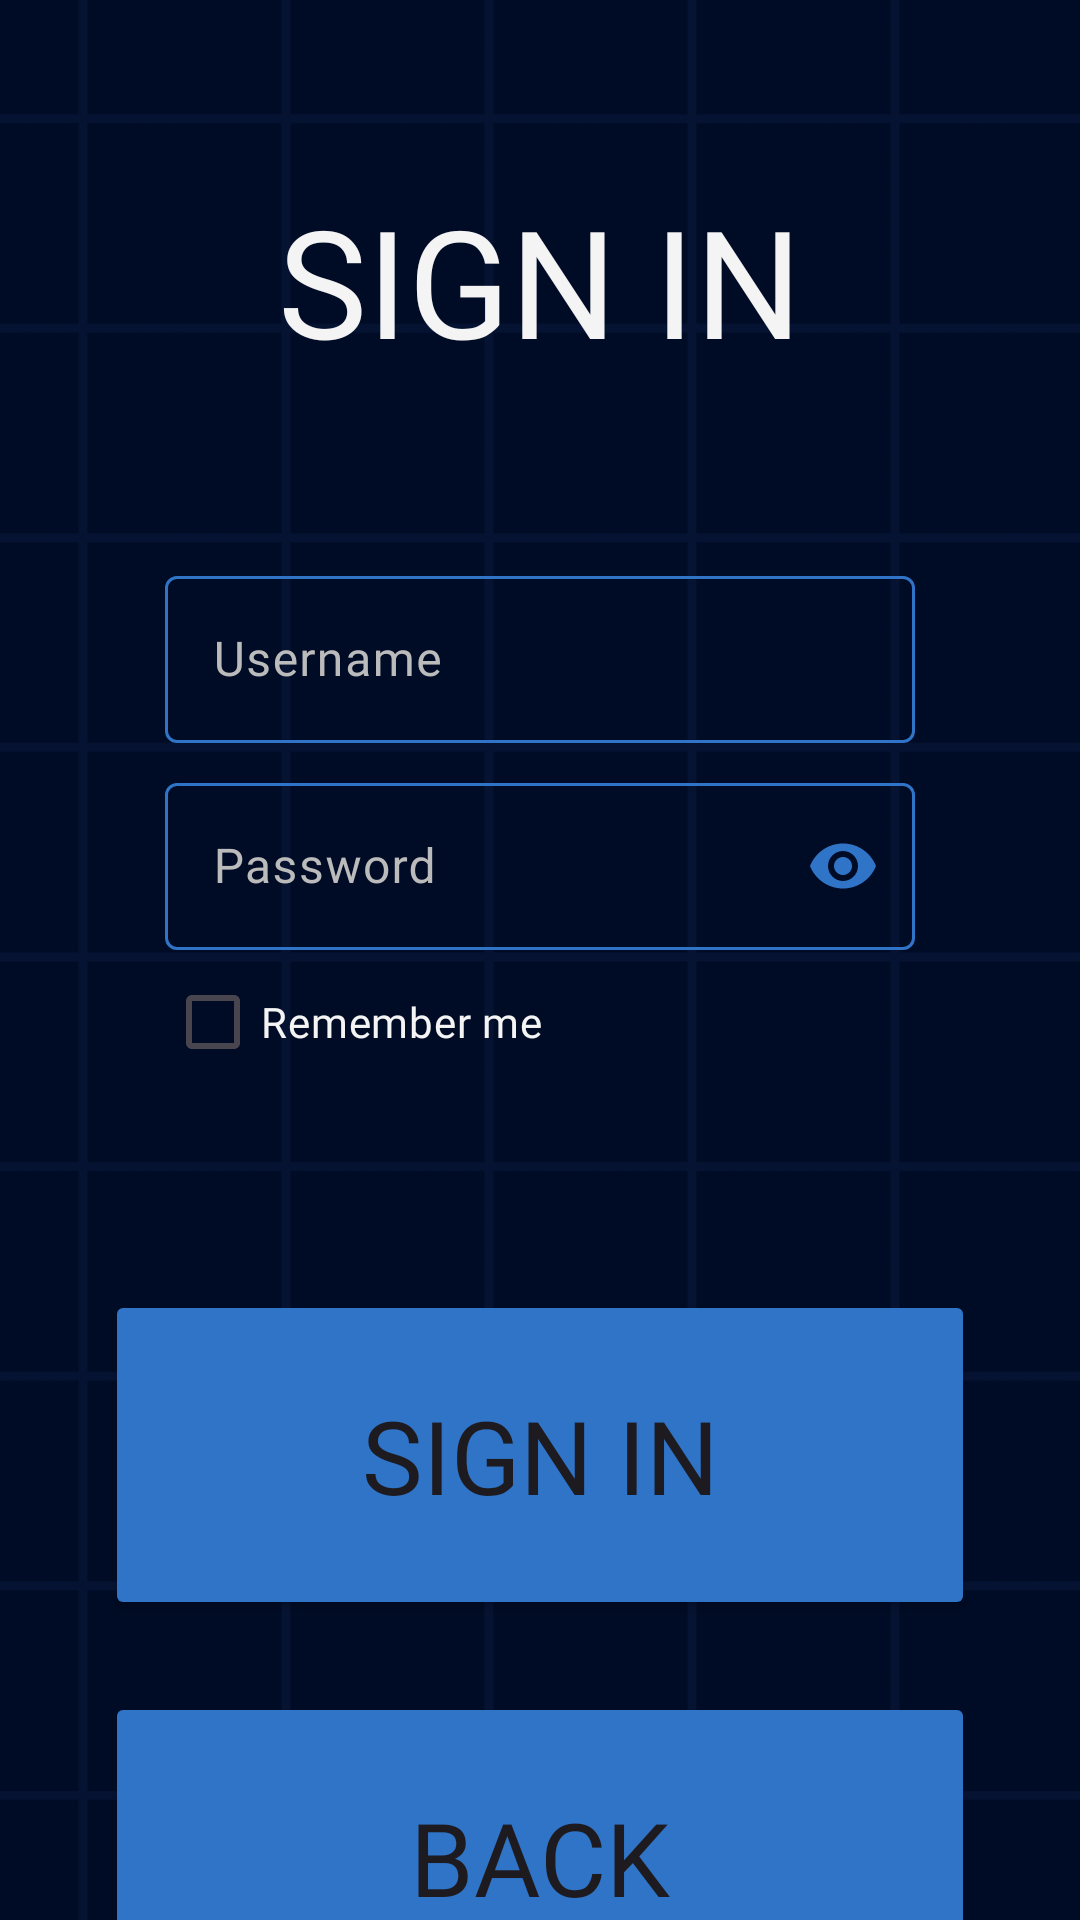

This screen was rendered from an Android layout file. Write that file and the resources it references.
<!-- AndroidManifest.xml: application theme Theme.UTTT -->
<!-- res/layout/activity_login.xml -->
<?xml version="1.0" encoding="utf-8"?>
<androidx.constraintlayout.widget.ConstraintLayout xmlns:android="http://schemas.android.com/apk/res/android"
	xmlns:app="http://schemas.android.com/apk/res-auto"
	xmlns:tools="http://schemas.android.com/tools"
	android:id="@+id/main"
	android:layout_width="match_parent"
	android:layout_height="match_parent"
	tools:context=".ACTIVITIES.LoginActivity">

	<ImageView
		android:id="@+id/ivBackground"
		android:layout_width="0dp"
		android:layout_height="0dp"
		android:alpha="1"
		android:importantForAccessibility="no"
		android:scaleType="centerCrop"
		android:scaleX="1.3"
		android:scaleY="1.3"
		android:src="@drawable/background"
		android:tintMode="multiply"
		app:layout_constraintBottom_toBottomOf="parent"
		app:layout_constraintEnd_toEndOf="parent"
		app:layout_constraintHorizontal_bias="0.0"
		app:layout_constraintStart_toStartOf="parent"
		app:layout_constraintTop_toTopOf="parent"
		app:layout_constraintVertical_bias="0.0"
		app:tint="#1F2E4D"
		tools:ignore="RtlSymmetry" />

	<TextView
		android:id="@+id/tvTitle"
		android:layout_width="wrap_content"
		android:layout_height="wrap_content"
		android:layout_marginTop="60dp"
		android:fontFamily="@font/montserrat_semibold"
		android:text="@string/sign_in"
		android:textColor="@color/textColor"
		android:textSize="50sp"
		app:layout_constraintEnd_toEndOf="parent"
		app:layout_constraintStart_toStartOf="parent"
		app:layout_constraintTop_toTopOf="parent" />


	<com.google.android.material.textfield.TextInputLayout
		android:id="@+id/tilUsername"
		android:layout_width="250dp"
		android:layout_height="wrap_content"
		android:layout_marginTop="60dp"
		android:hint="@string/username"
		android:textColorHint="@color/hintTextColor"
		app:boxStrokeColor="@color/colorPrimary"
		app:cursorColor="@color/textColor"
		app:hintTextColor="@color/colorPrimary"
		app:layout_constraintEnd_toEndOf="parent"
		app:layout_constraintStart_toStartOf="parent"
		app:layout_constraintTop_toBottomOf="@+id/tvTitle">

		<com.google.android.material.textfield.TextInputEditText
			android:id="@+id/etUsername"
			android:layout_width="match_parent"
			android:layout_height="match_parent"
			android:autofillHints="username"
			android:fontFamily="@font/montserrat_medium"
			android:inputType="text"
			android:textColor="@color/textColor"
			android:textColorHint="#1E88E5" />

	</com.google.android.material.textfield.TextInputLayout>


	<com.google.android.material.textfield.TextInputLayout
		android:id="@+id/tilPassword"
		android:layout_width="0dp"
		android:layout_height="wrap_content"
		android:layout_marginTop="8dp"
		android:hint="@string/password"
		android:textColorHint="@color/hintTextColor"
		app:boxStrokeColor="@color/colorPrimary"
		app:cursorColor="@color/textColor"
		app:hintTextColor="@color/colorPrimary"
		app:layout_constraintEnd_toEndOf="@+id/tilUsername"
		app:layout_constraintStart_toStartOf="@+id/tilUsername"
		app:layout_constraintTop_toBottomOf="@+id/tilUsername"
		app:passwordToggleEnabled="true"
		app:passwordToggleTint="@color/colorPrimary">

		<com.google.android.material.textfield.TextInputEditText
			android:id="@+id/etPassword"
			android:layout_width="match_parent"
			android:layout_height="match_parent"
			android:autofillHints="password"
			android:fontFamily="@font/montserrat_medium"
			android:inputType="textPassword"
			android:textColor="@color/textColor"
			android:textColorHint="@color/hintTextColor" />
	</com.google.android.material.textfield.TextInputLayout>

	<CheckBox
		android:id="@+id/cbRememberMe"
		android:layout_width="wrap_content"
		android:layout_height="wrap_content"
		android:buttonTint="@color/buttonColor"
		android:fontFamily="@font/montserrat_medium"
		android:text="@string/remember_me"
		android:textColor="@color/textColor"
		app:layout_constraintStart_toStartOf="@+id/tilPassword"
		app:layout_constraintTop_toBottomOf="@+id/tilPassword" />

	<Button
		android:id="@+id/btnSignIn"
		android:layout_width="290dp"
		android:layout_height="110dp"
		android:layout_marginTop="430dp"
		android:backgroundTint="@color/buttonColor"
		android:fontFamily="@font/montserrat_semibold"
		android:text="@string/sign_in"
		android:textSize="34sp"
		app:cornerRadius="15dp"
		app:layout_constraintEnd_toEndOf="@+id/tilPassword"
		app:layout_constraintStart_toStartOf="@+id/tilPassword"
		app:layout_constraintTop_toTopOf="parent" />

	<Button
		android:id="@+id/btnBack"
		android:layout_width="0dp"
		android:layout_height="110dp"
		android:layout_marginTop="24dp"
		android:backgroundTint="@color/buttonColor"
		android:fontFamily="@font/montserrat_semibold"
		android:text="@string/back"
		android:textSize="34sp"
		app:cornerRadius="15dp"
		app:layout_constraintEnd_toEndOf="@+id/btnSignIn"
		app:layout_constraintStart_toStartOf="@+id/btnSignIn"
		app:layout_constraintTop_toBottomOf="@+id/btnSignIn" />

</androidx.constraintlayout.widget.ConstraintLayout>
<!-- resources referenced by this layout -->
<resources>
  <color name="buttonColor">#3074c8</color>
  <color name="colorPrimary">#3074c8</color>
  <color name="hintTextColor">#bbbbbb</color>
  <color name="textColor">#f4f4f4</color>
  <!-- drawable background: png bitmap (drawable, 6058 bytes) -->
  <string name="back">Back</string>
  <string name="password">Password</string>
  <string name="remember_me">Remember me</string>
  <string name="sign_in">SIGN IN</string>
  <string name="username">Username</string>
  <style name="Theme.UTTT" parent="Base.Theme.TASHTIT">
  		<item name="android:windowLightStatusBar">false</item>
  		<item name="android:autofilledHighlight">@android:color/transparent</item>
  		<item name="android:layoutDirection">ltr</item>
  
  	</style>
  <style name="Base.Theme.TASHTIT" parent="Theme.Material3.DayNight.NoActionBar">
  		
  		<item name="colorPrimary">@color/colorPrimary</item>
  
  		
  		<item name="android:windowIsTranslucent">true</item>
  	</style>
</resources>
